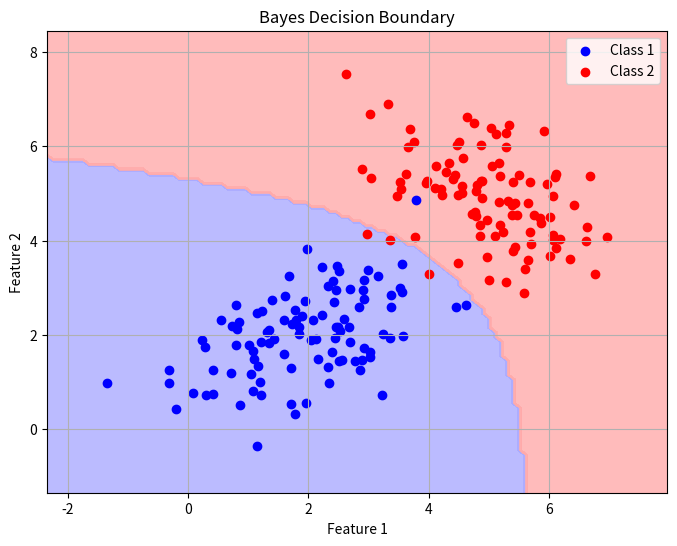
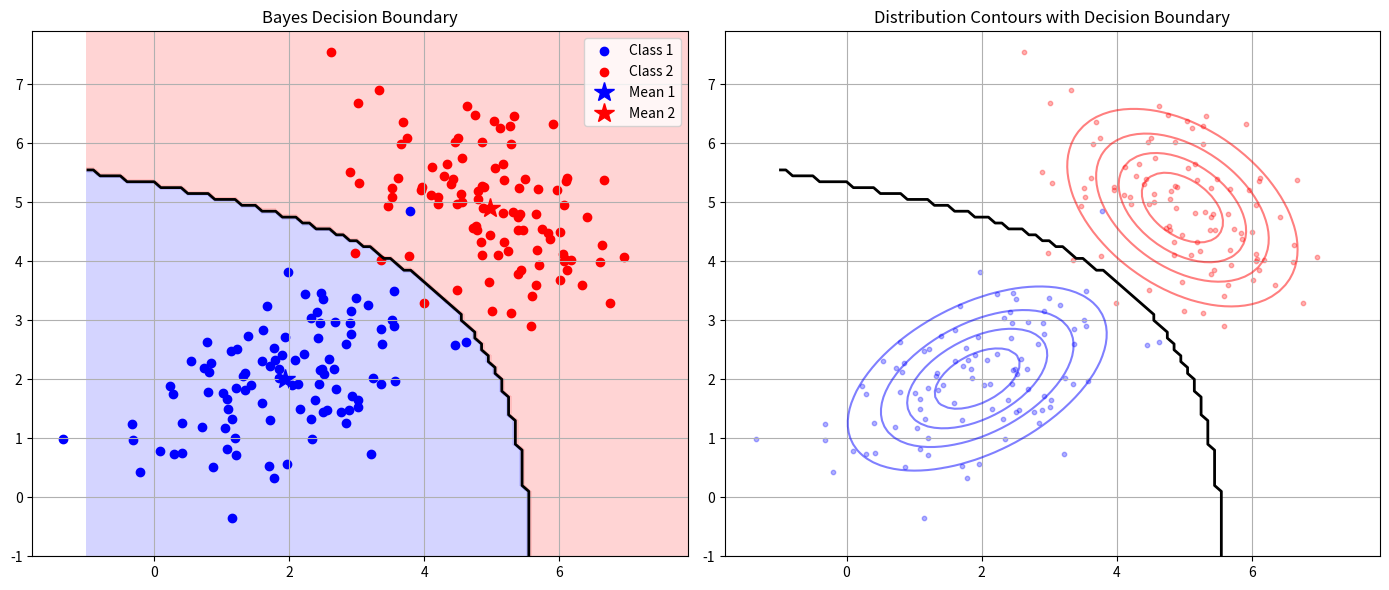

Python code for these plots, in order:
import numpy as np
import matplotlib.pyplot as plt
from matplotlib.colors import ListedColormap


def main():
    # Get student number for seeding randomness
    # Get student number for seeding randomness
    # student_number = int(input("Enter your student number: "))
    student_number = 40435071
    np.random.seed(student_number)

    # Generate samples for 2 classes (same as Part 1)
    num_samples = 100
    true_mean1 = np.array([2, 2])
    true_cov1 = np.array([[1, 0.5], [0.5, 1]])
    samples1 = np.random.multivariate_normal(
        true_mean1, true_cov1, num_samples)

    true_mean2 = np.array([5, 5])
    true_cov2 = np.array([[1, -0.5], [-0.5, 1]])
    samples2 = np.random.multivariate_normal(
        true_mean2, true_cov2, num_samples)

    def calculate_mean(data):
        sums = np.zeros(2)
        n = data.shape[0]

        for col_idx, col in enumerate(data.T):
            col_sum = 0
            for val in col:
                col_sum += val
            sums[col_idx] = col_sum

        return sums / n

    def calculate_covariance(data, mean):
        n = data.shape[0]           # Num rows  = (n_samples)
        diff = data - mean
        cov = np.dot(diff.T, diff) / n
        return cov

    calculated_mean1 = calculate_mean(samples1)
    calculated_mean2 = calculate_mean(samples2)
    cov_matrix1 = calculate_covariance(samples1, calculated_mean1)
    cov_matrix2 = calculate_covariance(samples2, calculated_mean2)

    # Priors (assume equal)
    prior1 = 0.5
    prior2 = 0.5

    # ## DONE ##: Implement 2x2 matrix determinant from scratch
    def matrix_det(_2d_matrix):
        return (_2d_matrix[0][0] * _2d_matrix[1][1]) - (_2d_matrix[0][1] * _2d_matrix[1][0])

    # ## Done ##: Implement 2x2 matrix inverse from scratch
    def matrix_inv(cov):
        det = matrix_det(cov)
        # 1/det * [[d, -b], [-c, a]]
        return np.array([[cov[1, 1], -cov[0, 1]], [-cov[1, 0], cov[0, 0]]]) / det

    # ## Done ##: Implement multivariate Gaussian log PDF from scratch
    # Use np.dot for multiplications

    def multivariate_gaussian_logpdf(x, mean, cov):
        dim = len(mean)
        diff = x - mean
        det_cov = matrix_det(cov)
        inv_cov = matrix_inv(cov)
        mahalanobis = np.dot(np.dot(diff, inv_cov), diff)
        return -0.5 * (dim * np.log(2 * np.pi) + np.log(det_cov) + mahalanobis)

    # ## Done ##: Implement Bayes classifier
    # Return 0 if >=0 else 1
    # Expected: Function that takes x (2D array) and returns class (0 or 1)
    def bayes_classifier(x):
        prior_ratio = prior1 / prior2
        log_priror_ratio = np.log(prior_ratio)
        log_pdf_1 = multivariate_gaussian_logpdf(
            x, calculated_mean1, cov_matrix1)
        log_pdf_2 = multivariate_gaussian_logpdf(
            x, calculated_mean2, cov_matrix2)
        score = log_priror_ratio + (log_pdf_1 - log_pdf_2)
        if score >= 0:
            return 0
        return 1

    def visualize_boundary_with_distributions(samples1, samples2, mean1, mean2, cov1, cov2, bayes_classifier):
        fig, (ax1, ax2) = plt.subplots(1, 2, figsize=(14, 6))

        # Create grid
        x_min, x_max = -1, 8
        y_min, y_max = -1, 8
        xx, yy = np.meshgrid(np.arange(x_min, x_max, 0.1),
                             np.arange(y_min, y_max, 0.1))
        grid = np.c_[xx.ravel(), yy.ravel()]

        # Calculate decision regions
        Z = np.array([bayes_classifier(pt) for pt in grid])
        Z = Z.reshape(xx.shape)

        # Plot 1: Decision boundary with samples
        cmap_light = ListedColormap(['#AAAAFF', '#FFAAAA'])
        ax1.contourf(xx, yy, Z, cmap=cmap_light, alpha=0.5)
        ax1.contour(xx, yy, Z, levels=[0.5], colors='black', linewidths=2)
        ax1.scatter(samples1[:, 0], samples1[:, 1],
                    color='blue', label='Class 1')
        ax1.scatter(samples2[:, 0], samples2[:, 1],
                    color='red', label='Class 2')
        ax1.plot(mean1[0], mean1[1], 'b*', markersize=15, label='Mean 1')
        ax1.plot(mean2[0], mean2[1], 'r*', markersize=15, label='Mean 2')
        ax1.set_title('Bayes Decision Boundary')
        ax1.legend()
        ax1.grid(True)

        # Plot 2: Distribution contours
        from scipy.stats import multivariate_normal
        rv1 = multivariate_normal(mean1, cov1)
        rv2 = multivariate_normal(mean2, cov2)

        # Calculate PDFs
        pos = np.dstack((xx, yy))
        pdf1 = rv1.pdf(pos)
        pdf2 = rv2.pdf(pos)

        # Plot contours
        ax2.contour(xx, yy, pdf1, colors='blue', alpha=0.5, levels=5)
        ax2.contour(xx, yy, pdf2, colors='red', alpha=0.5, levels=5)
        ax2.contour(xx, yy, Z, levels=[0.5], colors='black', linewidths=2)
        ax2.scatter(samples1[:, 0], samples1[:, 1],
                    color='blue', alpha=0.3, s=10)
        ax2.scatter(samples2[:, 0], samples2[:, 1],
                    color='red', alpha=0.3, s=10)
        ax2.set_title('Distribution Contours with Decision Boundary')
        ax2.grid(True)

        plt.tight_layout()
        plt.show()

        # Print analysis
        print("\n=== Decision Boundary Analysis ===")
        print(f"Class 1 Mean: {mean1}")
        print(f"Class 2 Mean: {mean2}")
        print(f"Distance between means: {np.linalg.norm(mean2 - mean1):.2f}")

    print("Bayes classifier implemented. Run visualization to check.")

    # Visualization (provided): Plot samples and decision boundary
    # Create grid
    x_min, x_max = min(np.min(samples1[:, 0]), np.min(
        samples2[:, 0])) - 1, max(np.max(samples1[:, 0]), np.max(samples2[:, 0])) + 1
    y_min, y_max = min(np.min(samples1[:, 1]), np.min(
        samples2[:, 1])) - 1, max(np.max(samples1[:, 1]), np.max(samples2[:, 1])) + 1
    xx, yy = np.meshgrid(np.arange(x_min, x_max, 0.1),
                         np.arange(y_min, y_max, 0.1))
    grid = np.c_[xx.ravel(), yy.ravel()]

    Z = np.array([bayes_classifier(pt) for pt in grid])
    Z = Z.reshape(xx.shape)

    plt.figure(figsize=(8, 6))
    cmap_light = ListedColormap(['#AAAAFF', '#FFAAAA'])
    plt.contourf(xx, yy, Z, cmap=cmap_light, alpha=0.8)
    plt.scatter(samples1[:, 0], samples1[:, 1], color='blue', label='Class 1')
    plt.scatter(samples2[:, 0], samples2[:, 1], color='red', label='Class 2')
    plt.title('Bayes Decision Boundary')
    plt.xlabel('Feature 1')
    plt.ylabel('Feature 2')
    plt.legend()
    plt.grid(True)
    plt.show()
    visualize_boundary_with_distributions(samples1, samples2,
                                          calculated_mean1, calculated_mean2,
                                          cov_matrix1, cov_matrix2,
                                          bayes_classifier)


if __name__ == "__main__":
    main()
